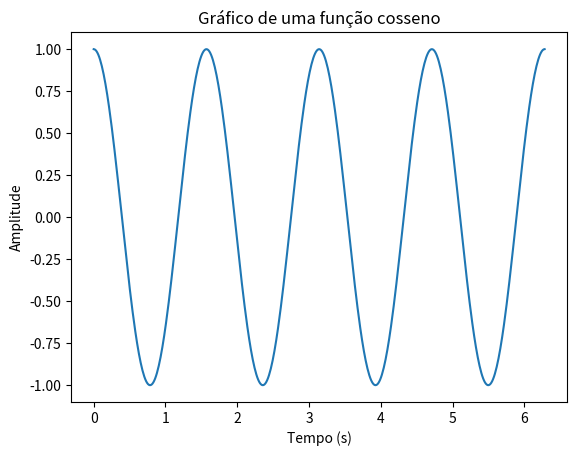

This figure's Python source:
# matplotlib

import matplotlib.pyplot as plt
import numpy as np

t = np.linspace(0, 2*np.pi, 500)
y = np.cos(4*t)

plt.plot(t, y)
plt.title('Gráfico de uma função cosseno')
plt.xlabel('Tempo (s)')
plt.ylabel('Amplitude')
plt.show()
